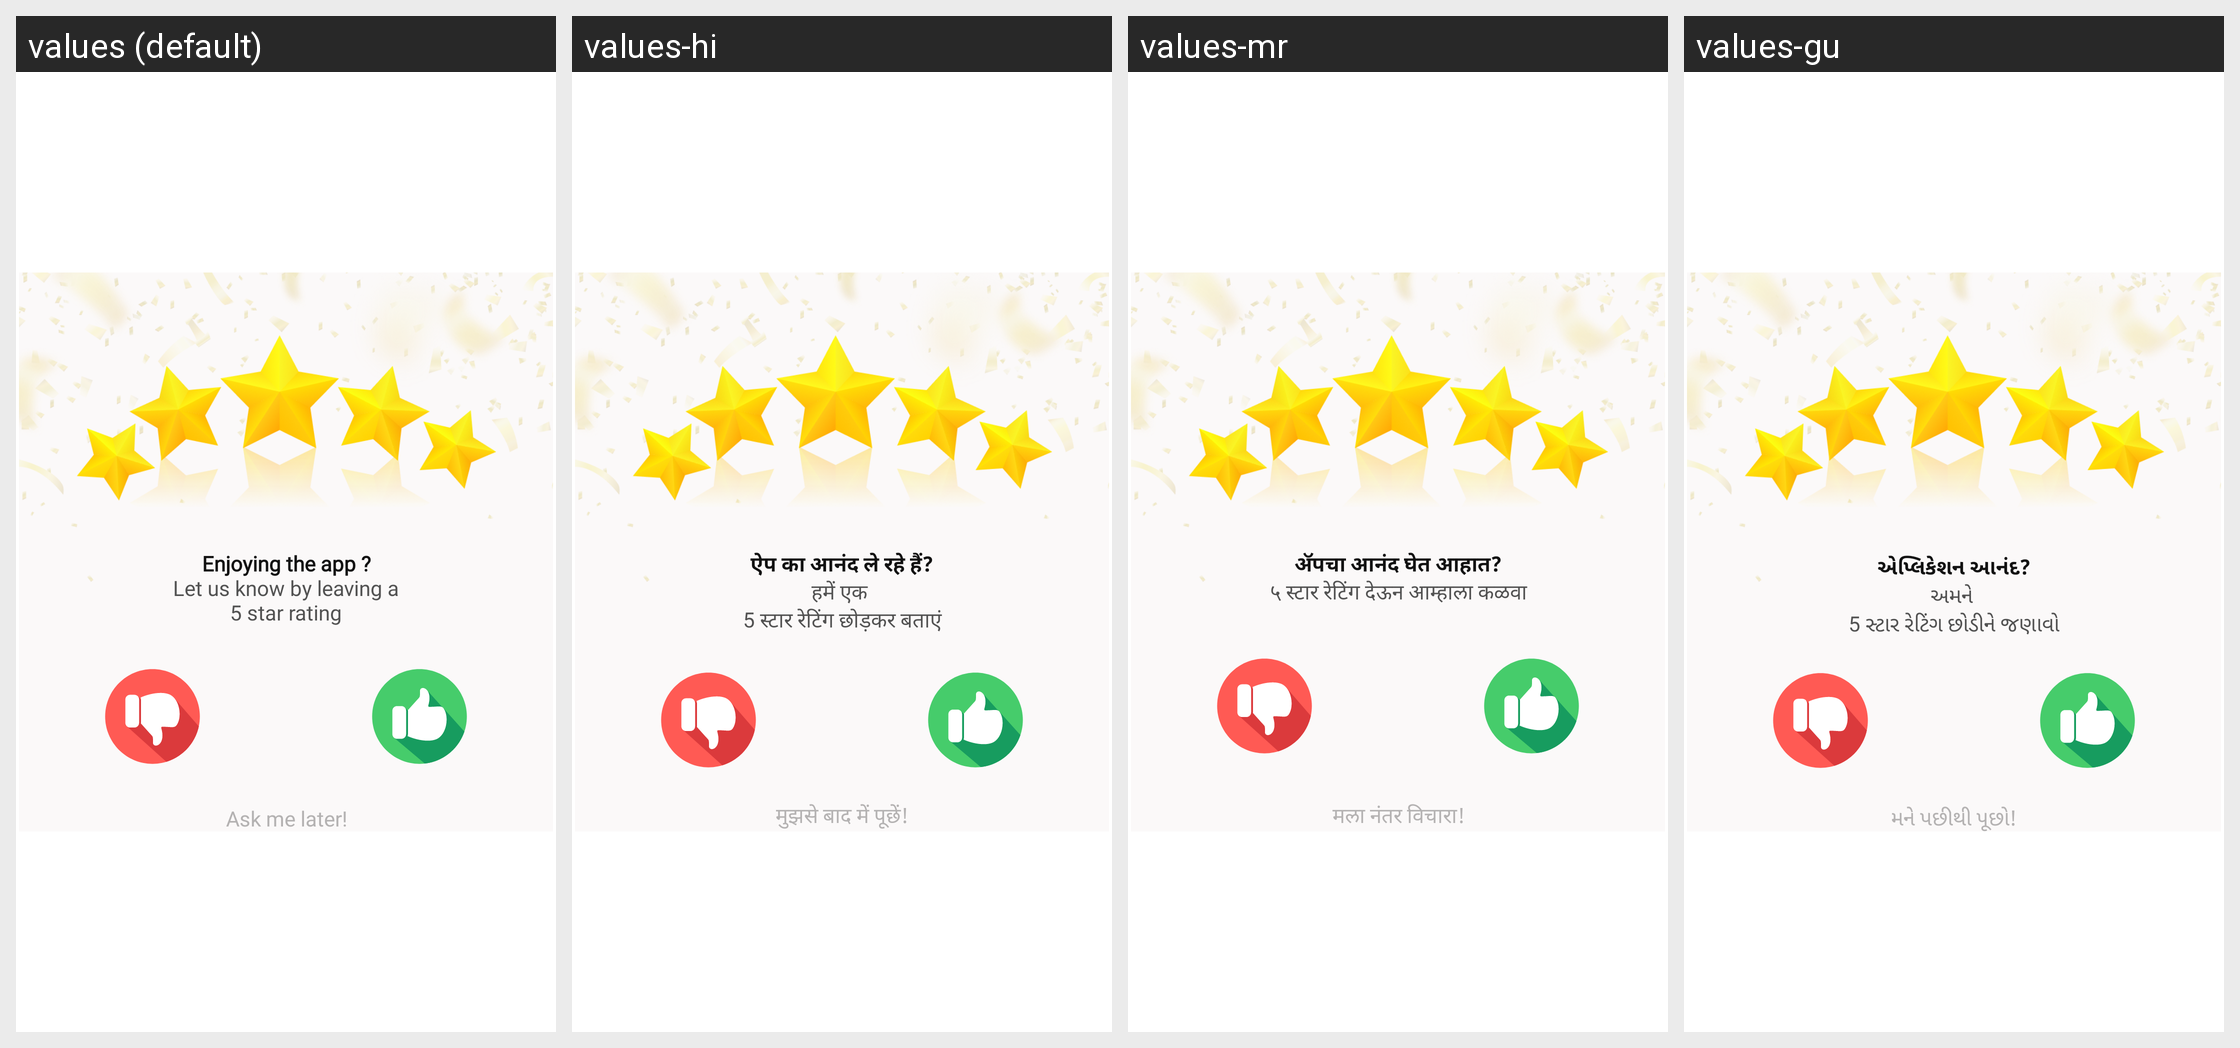

Here is an Android app screen in its default locale and in the app's own translations. Write out the translated-string differences for the strings that appear on this screen.
Android screen res/layout/dialog_rate_app.xml rendered under 4 locales, left to right: values (default), values-hi, values-mr, values-gu. Device: Nexus 5 (rendered at 1080×1920; each locale shown at half size, 540×960, under a caption strip naming it); theme Theme.MaterialComponents.DayNight.NoActionBar.
Other locales in the repository, not shown: values-af, values-af-rZA, values-ar, values-ar-rAE, values-bn, values-da, values-da-rDK, values-de, values-el, values-es, values-es-rES, values-fil, values-fr, values-fr-rFR, values-gu-rIN, values-ha, values-hi-rIN, values-in, values-it, values-it-rIT, values-ja, values-kn, values-ko, values-ml, values-or, values-pa, values-pt, values-pt-rBR, values-ru, values-ru-rRU, values-ta, values-te, values-th, values-tr, values-ur, values-ur-rIN, values-vi, values-zh, values-zh-rCN.
Strings drawn on this screen, with the default value and each locale's value (text and hints the layout hard-codes, and strings that could not be matched under every locale, appear in the picture but are not listed):

rate_dialog_title
  values: Enjoying the app ?
  values-hi: ऐप का आनंद ले रहे हैं?
  values-mr: ॲपचा आनंद घेत आहात?
  values-gu: એપ્લિકેશન આનંદ?

rate_dialog_sub_title
  values: Let us know by leaving a
      5 star rating
  values-hi: हमें एक 
      5 स्टार रेटिंग छोड़कर बताएं
  values-mr: ५ स्टार रेटिंग देऊन आम्हाला कळवा
  values-gu: અમને 
      5 સ્ટાર રેટિંગ છોડીને જણાવો

rate_dialog_ask_me_later
  values: Ask me later!
  values-hi: मुझसे बाद में पूछें!
  values-mr: मला नंतर विचारा!
  values-gu: મને પછીથી પૂછો!
